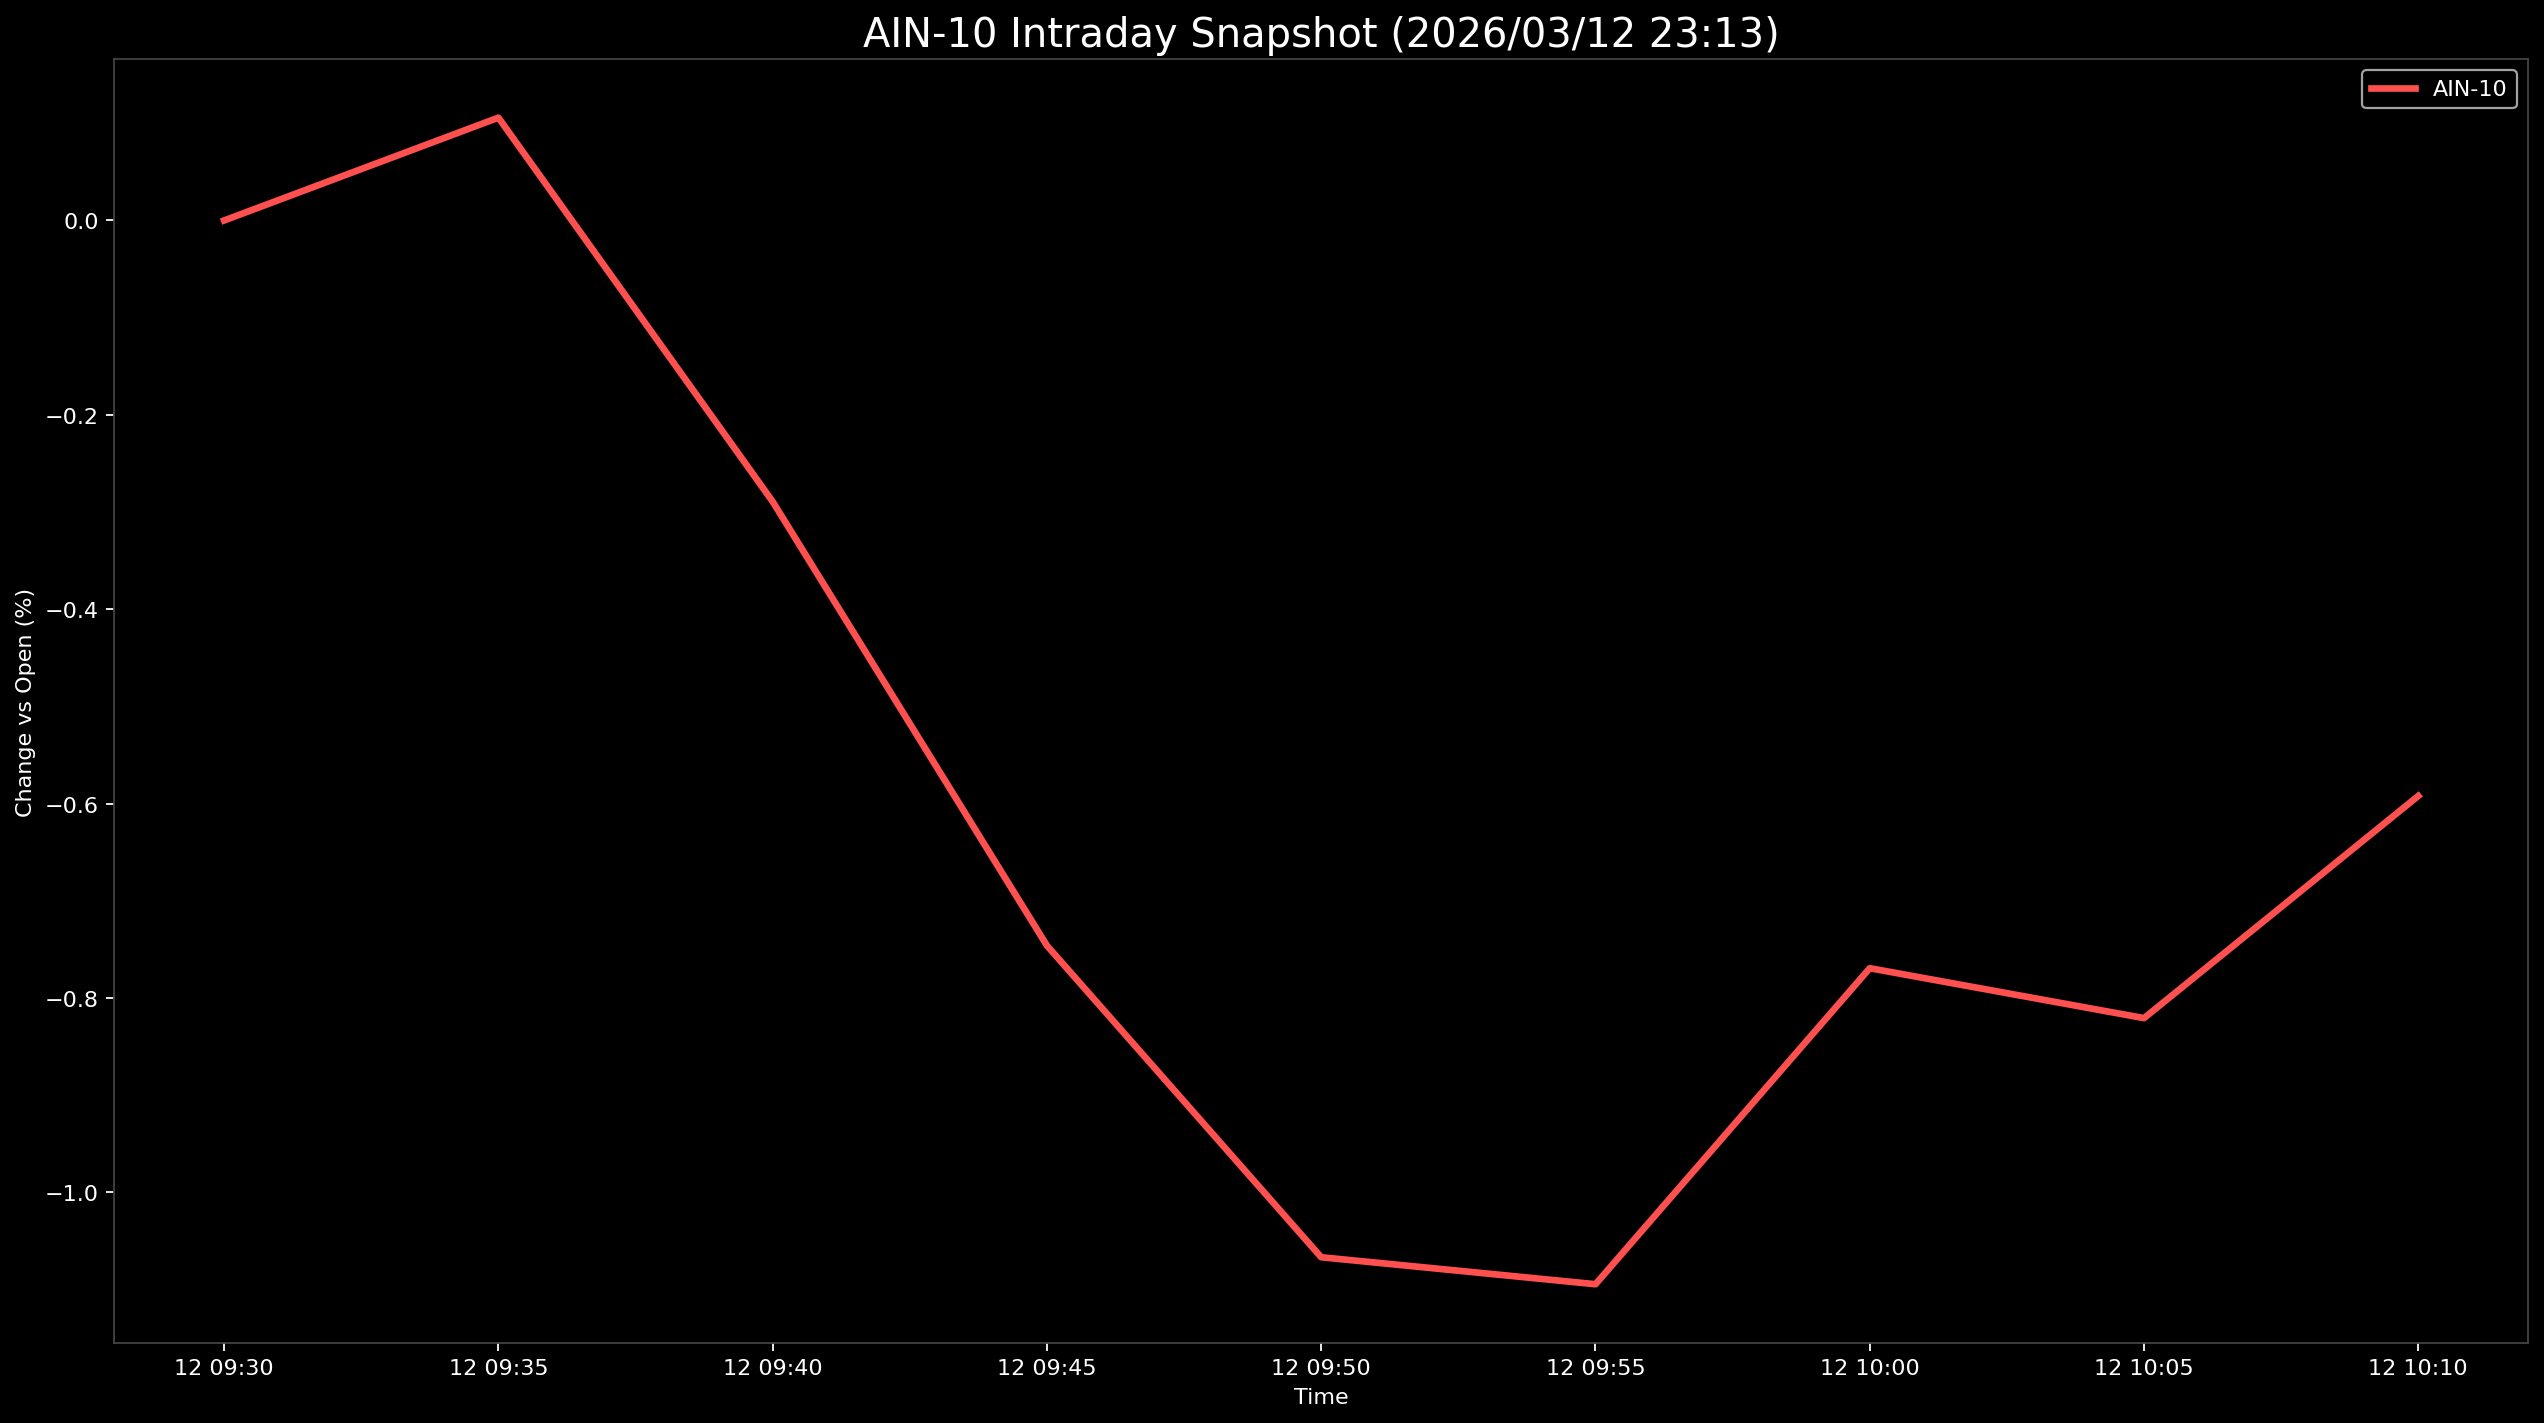

Source data for this figure (header and first rows):
Datetime, AIN-10
2026-03-12 09:30:00, 0.0
2026-03-12 09:35:00, 0.1058
2026-03-12 09:40:00, -0.2892
2026-03-12 09:45:00, -0.7461
2026-03-12 09:50:00, -1.067
2026-03-12 09:55:00, -1.094
2026-03-12 10:00:00, -0.7693
2026-03-12 10:05:00, -0.8206
2026-03-12 10:10:00, -0.5921
